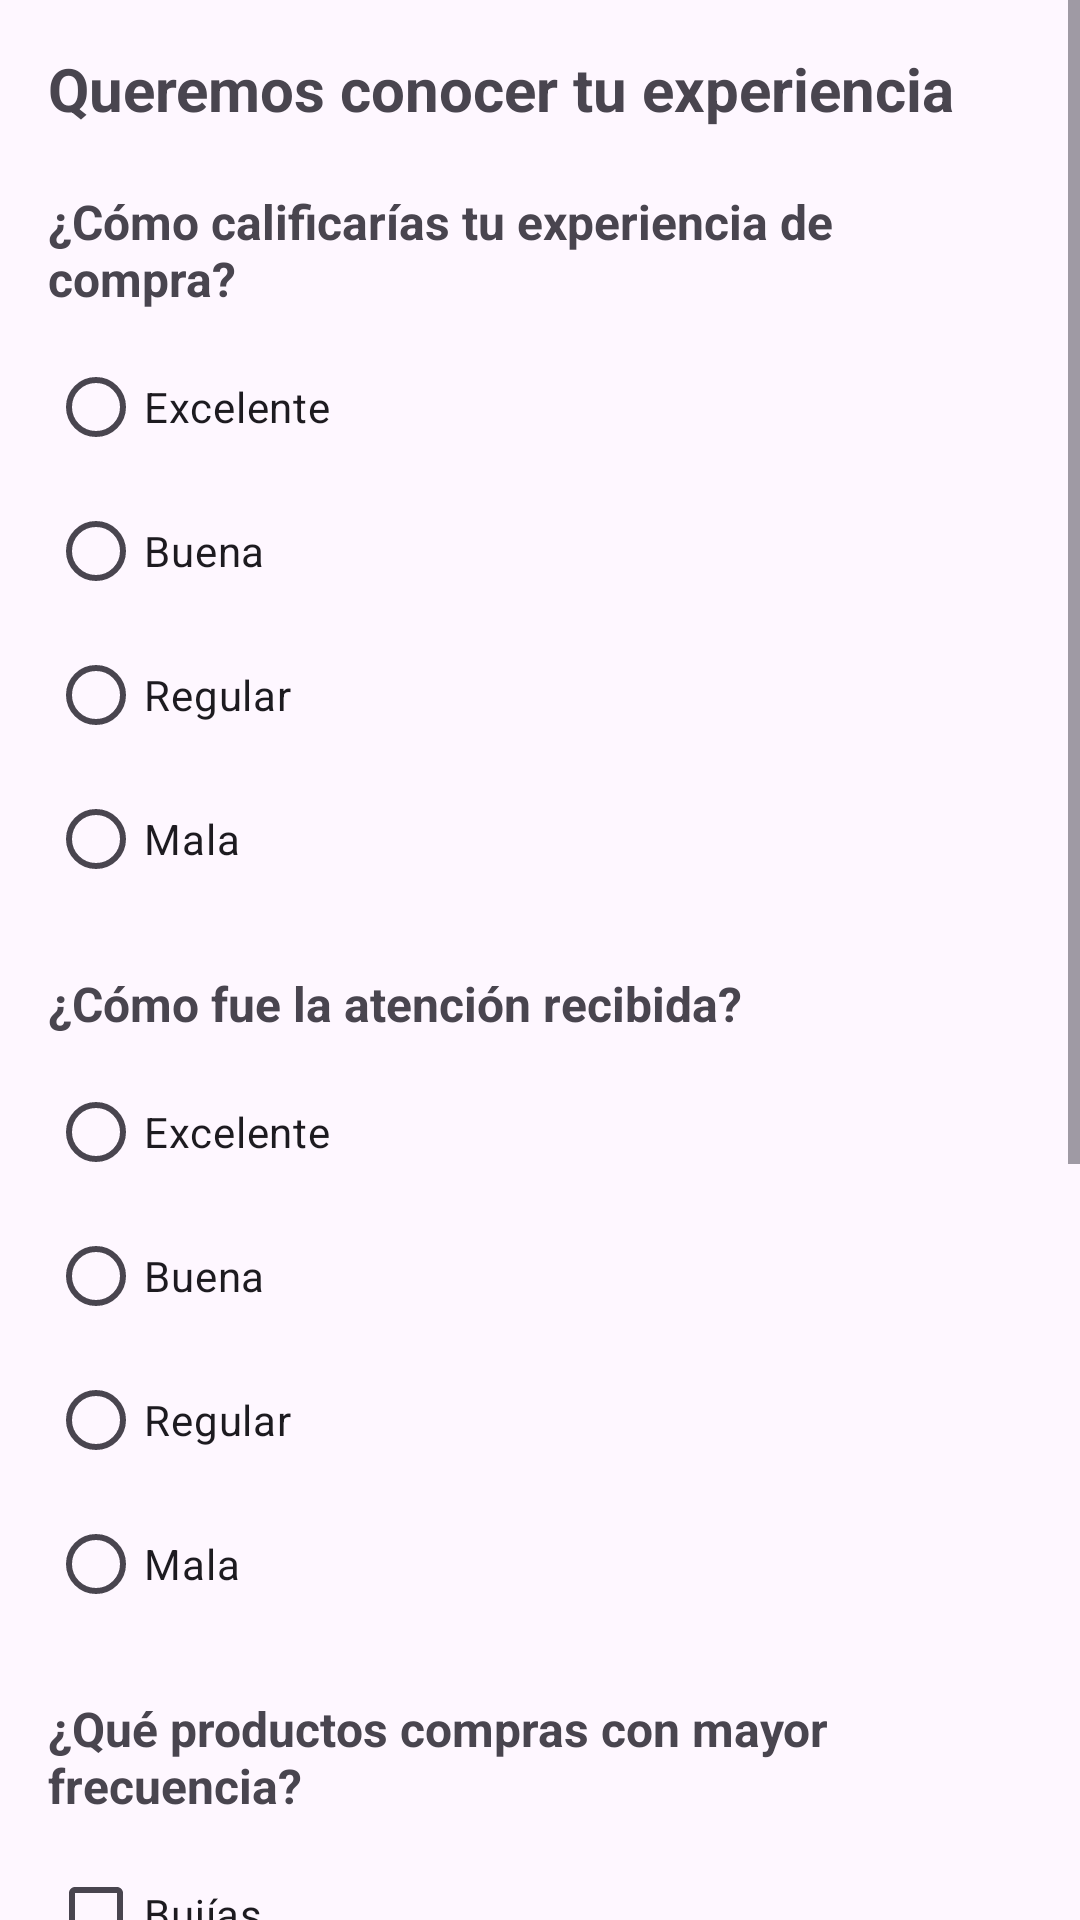

Reconstruct the res/layout file that produces this screen, plus the resources it refers to.
<!-- AndroidManifest.xml: application theme Theme.MotoRepMobileApp -->
<!-- res/layout/activityencuesta.xml -->
<?xml version="1.0" encoding="utf-8"?>
<ScrollView xmlns:android="http://schemas.android.com/apk/res/android"
    android:layout_width="match_parent"
    android:layout_height="match_parent"
    android:fillViewport="true">

    <LinearLayout
        android:layout_width="match_parent"
        android:layout_height="wrap_content"
        android:orientation="vertical"
        android:padding="16dp">

        
        <TextView
            android:id="@+id/txtTitulo"
            android:layout_width="match_parent"
            android:layout_height="wrap_content"
            android:text="Queremos conocer tu experiencia"
            android:textSize="20sp"
            android:textStyle="bold"
            android:layout_marginBottom="20dp" />


        

        <LinearLayout
            android:id="@+id/contenedorPreguntas"
            android:layout_width="match_parent"
            android:layout_height="wrap_content"
            android:orientation="vertical">

            
            <TextView
                android:layout_width="match_parent"
                android:layout_height="wrap_content"
                android:text="¿Cómo calificarías tu experiencia de compra?"
                android:textSize="16sp"
                android:textStyle="bold"
                android:layout_marginBottom="8dp" />

            <RadioGroup
                android:id="@+id/radioExperiencia"
                android:layout_width="match_parent"
                android:layout_height="wrap_content"
                android:orientation="vertical"
                android:layout_marginBottom="20dp">

                <RadioButton
                    android:layout_width="match_parent"
                    android:layout_height="wrap_content"
                    android:text="Excelente" />

                <RadioButton
                    android:layout_width="match_parent"
                    android:layout_height="wrap_content"
                    android:text="Buena" />

                <RadioButton
                    android:layout_width="match_parent"
                    android:layout_height="wrap_content"
                    android:text="Regular" />

                <RadioButton
                    android:layout_width="match_parent"
                    android:layout_height="wrap_content"
                    android:text="Mala" />

            </RadioGroup>


            
            <TextView
                android:layout_width="match_parent"
                android:layout_height="wrap_content"
                android:text="¿Cómo fue la atención recibida?"
                android:textSize="16sp"
                android:textStyle="bold"
                android:layout_marginBottom="8dp" />

            <RadioGroup
                android:id="@+id/radioAtencion"
                android:layout_width="match_parent"
                android:layout_height="wrap_content"
                android:orientation="vertical"
                android:layout_marginBottom="20dp">

                <RadioButton
                    android:layout_width="match_parent"
                    android:layout_height="wrap_content"
                    android:text="Excelente" />

                <RadioButton
                    android:layout_width="match_parent"
                    android:layout_height="wrap_content"
                    android:text="Buena" />

                <RadioButton
                    android:layout_width="match_parent"
                    android:layout_height="wrap_content"
                    android:text="Regular" />

                <RadioButton
                    android:layout_width="match_parent"
                    android:layout_height="wrap_content"
                    android:text="Mala" />

            </RadioGroup>


            
            <TextView
                android:layout_width="match_parent"
                android:layout_height="wrap_content"
                android:text="¿Qué productos compras con mayor frecuencia?"
                android:textSize="16sp"
                android:textStyle="bold"
                android:layout_marginBottom="8dp" />

            <CheckBox
                android:id="@+id/checkBujias"
                android:layout_width="match_parent"
                android:layout_height="wrap_content"
                android:text="Bujías" />

            <CheckBox
                android:id="@+id/checkPastillas"
                android:layout_width="match_parent"
                android:layout_height="wrap_content"
                android:text="Pastillas de freno" />

            <CheckBox
                android:id="@+id/checkAceite"
                android:layout_width="match_parent"
                android:layout_height="wrap_content"
                android:text="Aceite" />

            <CheckBox
                android:id="@+id/checkFiltros"
                android:layout_width="match_parent"
                android:layout_height="wrap_content"
                android:text="Filtros"
                android:layout_marginBottom="20dp" />


            
            <TextView
                android:layout_width="match_parent"
                android:layout_height="wrap_content"
                android:text="Comentarios o sugerencias"
                android:textSize="16sp"
                android:textStyle="bold"
                android:layout_marginBottom="8dp" />

            <EditText
                android:id="@+id/txtComentario"
                android:layout_width="match_parent"
                android:layout_height="120dp"
                android:gravity="top"
                android:hint="Escribe aquí tu comentario..."
                android:inputType="textMultiLine"
                android:padding="12dp"
                android:layout_marginBottom="16dp" />

            
            <Button
                android:id="@+id/btnRevisar"
                android:layout_width="match_parent"
                android:layout_height="wrap_content"
                android:text="Revisar respuestas" />

        </LinearLayout>


        
        
        

        <LinearLayout
            android:id="@+id/contenedorRevision"
            android:layout_width="match_parent"
            android:layout_height="wrap_content"
            android:orientation="vertical"
            android:visibility="gone">

            <TextView
                android:layout_width="match_parent"
                android:layout_height="wrap_content"
                android:text="Revisión de tus respuestas"
                android:textSize="20sp"
                android:textStyle="bold"
                android:layout_marginBottom="20dp" />

            
            <TextView
                android:layout_width="match_parent"
                android:layout_height="wrap_content"
                android:text="Experiencia de compra:"
                android:textStyle="bold" />

            <TextView
                android:id="@+id/txtRevisionExperiencia"
                android:layout_width="match_parent"
                android:layout_height="wrap_content"
                android:text="Sin respuesta"
                android:layout_marginBottom="16dp" />

            
            <TextView
                android:layout_width="match_parent"
                android:layout_height="wrap_content"
                android:text="Atención recibida:"
                android:textStyle="bold" />

            <TextView
                android:id="@+id/txtRevisionAtencion"
                android:layout_width="match_parent"
                android:layout_height="wrap_content"
                android:text="Sin respuesta"
                android:layout_marginBottom="16dp" />

            
            <TextView
                android:layout_width="match_parent"
                android:layout_height="wrap_content"
                android:text="Productos seleccionados:"
                android:textStyle="bold" />

            <TextView
                android:id="@+id/txtRevisionProductos"
                android:layout_width="match_parent"
                android:layout_height="wrap_content"
                android:text="Sin selección"
                android:layout_marginBottom="16dp" />

            
            <TextView
                android:layout_width="match_parent"
                android:layout_height="wrap_content"
                android:text="Comentario:"
                android:textStyle="bold" />

            <TextView
                android:id="@+id/txtRevisionComentario"
                android:layout_width="match_parent"
                android:layout_height="wrap_content"
                android:text="Sin comentario"
                android:layout_marginBottom="20dp" />

            
            <Button
                android:id="@+id/btnEditar"
                android:layout_width="match_parent"
                android:layout_height="wrap_content"
                android:text="Editar" />

            
            <Button
                android:id="@+id/btnEnviar"
                android:layout_width="match_parent"
                android:layout_height="wrap_content"
                android:text="Enviar"
                android:layout_marginTop="8dp" />

        </LinearLayout>

    </LinearLayout>

</ScrollView>
<!-- resources referenced by this layout -->
<resources>
  <style name="Theme.MotoRepMobileApp" parent="Base.Theme.MotoRepMobileApp" />
  <style name="Base.Theme.MotoRepMobileApp" parent="Theme.Material3.DayNight.NoActionBar">
          
          
      </style>
</resources>
